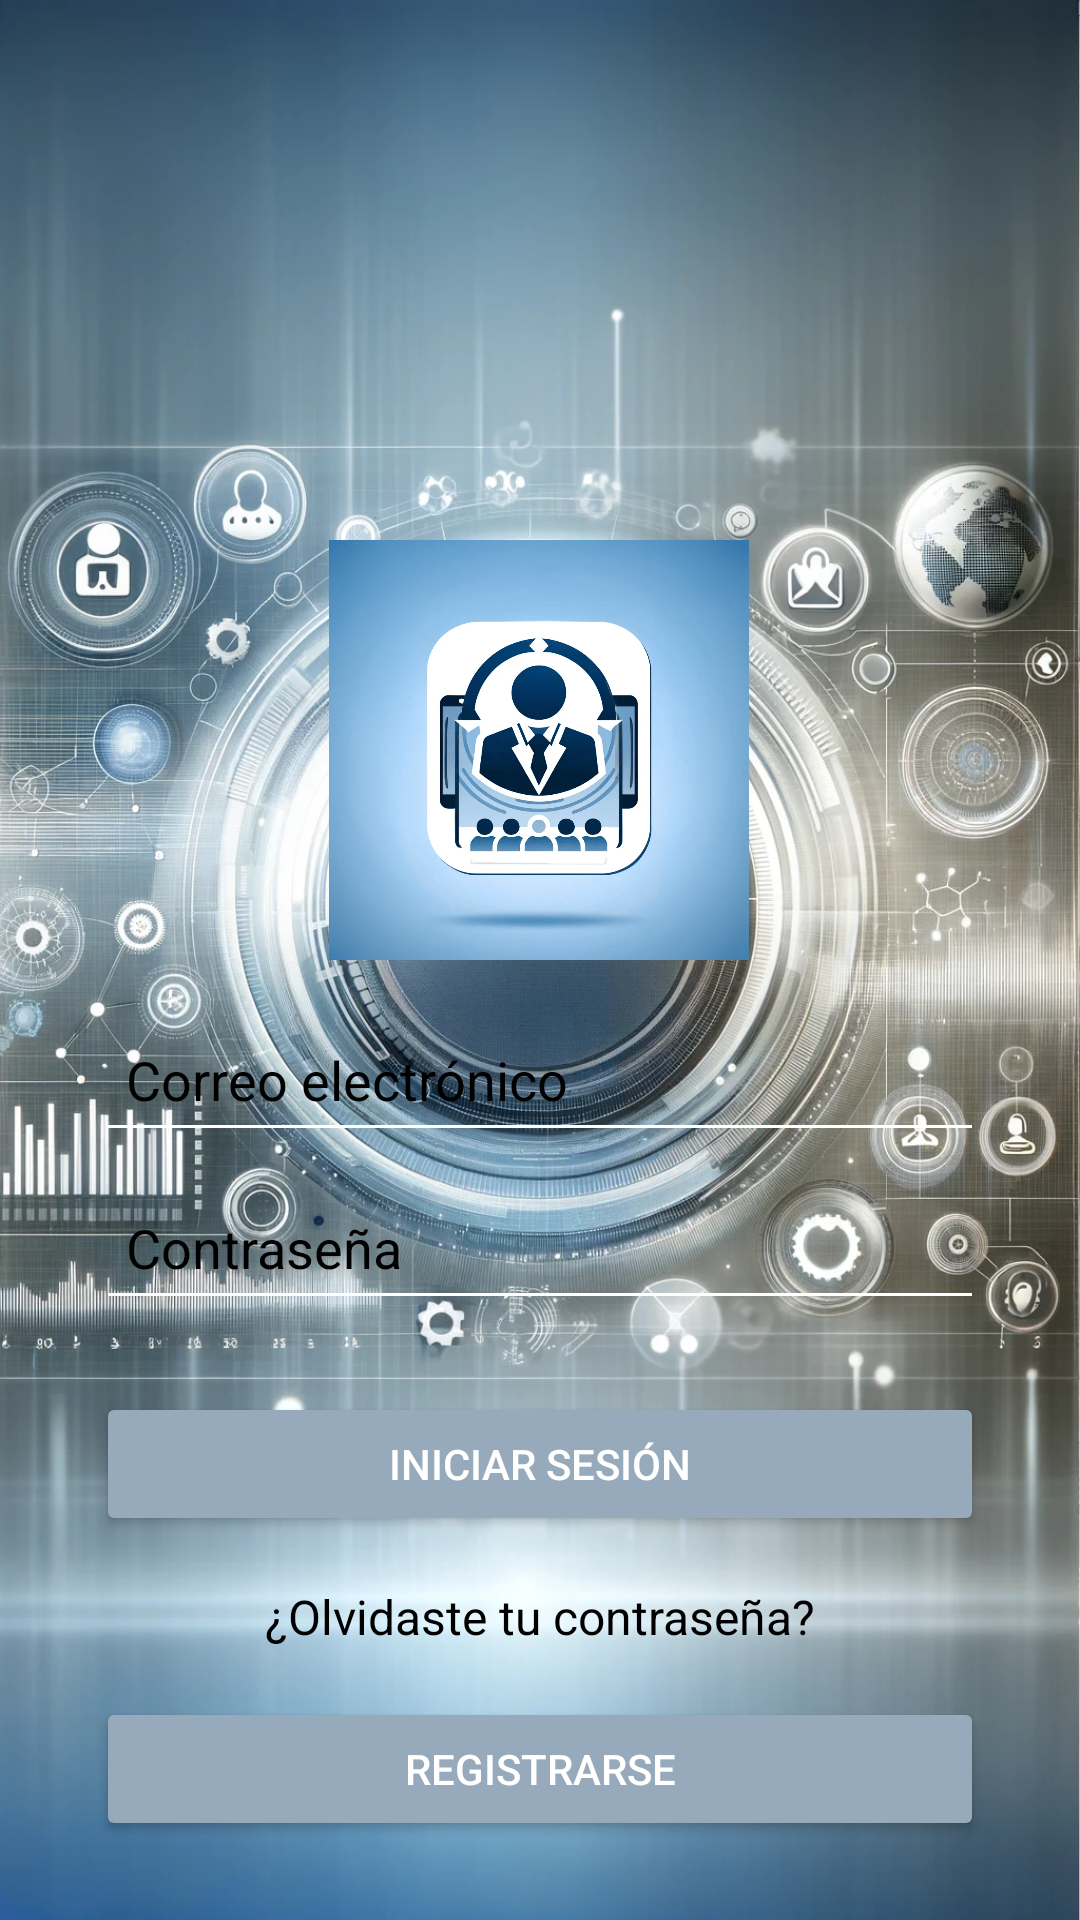

Android layout source for this screen:
<!-- AndroidManifest.xml: application theme Theme.JuanjoAguado_TFC -->
<!-- res/layout/login.xml -->
<androidx.constraintlayout.widget.ConstraintLayout xmlns:android="http://schemas.android.com/apk/res/android"
    xmlns:app="http://schemas.android.com/apk/res-auto"
    xmlns:tools="http://schemas.android.com/tools"
    android:layout_width="match_parent"
    android:layout_height="match_parent"
    android:background="@drawable/background_login"
    tools:context=".LoginActivity">

    <ImageView
        android:id="@+id/imageView"
        android:layout_width="140dp"
        android:layout_height="140dp"
        android:layout_marginTop="180dp"
        android:background="@drawable/logo_circulo"
        android:src="@drawable/icono"
        app:layout_constraintEnd_toEndOf="parent"
        app:layout_constraintHorizontal_bias="0.498"
        app:layout_constraintStart_toStartOf="parent"
        app:layout_constraintTop_toTopOf="parent" />

    <EditText
        android:id="@+id/editTextEmail"
        android:layout_width="0dp"
        android:layout_height="wrap_content"
        android:layout_marginStart="32dp"
        android:layout_marginTop="16dp"
        android:layout_marginEnd="32dp"
        android:hint="Correo electrónico"
        android:inputType="textEmailAddress"
        android:minHeight="48dp"
        android:backgroundTint="@android:color/white"
        android:textColor="@android:color/black"
        android:textColorHint="@android:color/black"
        android:padding="10dp"
        app:layout_constraintEnd_toEndOf="parent"
        app:layout_constraintStart_toStartOf="parent"
        app:layout_constraintTop_toBottomOf="@id/imageView" />

    <EditText
        android:id="@+id/editTextPassword"
        android:layout_width="0dp"
        android:layout_height="wrap_content"
        android:layout_marginStart="32dp"
        android:layout_marginTop="8dp"
        android:layout_marginEnd="32dp"
        android:hint="Contraseña"
        android:inputType="textPassword"
        android:minHeight="48dp"
        android:backgroundTint="@android:color/white"
        android:textColor="@android:color/black"
        android:textColorHint="@android:color/black"
        android:padding="10dp"
        app:layout_constraintEnd_toEndOf="parent"
        app:layout_constraintStart_toStartOf="parent"
        app:layout_constraintTop_toBottomOf="@id/editTextEmail" />

    <Button
        android:id="@+id/buttonIniciarSesion"
        android:layout_width="0dp"
        android:layout_height="wrap_content"
        android:layout_marginStart="32dp"
        android:layout_marginTop="24dp"
        android:layout_marginEnd="32dp"
        android:text="Iniciar Sesión"
        android:textColor="@android:color/white"
        android:backgroundTint="#FF96AABC"
        android:elevation="8dp"
        app:layout_constraintEnd_toEndOf="parent"
        app:layout_constraintStart_toStartOf="parent"
        app:layout_constraintTop_toBottomOf="@id/editTextPassword" />

    <TextView
        android:id="@+id/textViewForgotPassword"
        android:layout_width="wrap_content"
        android:layout_height="wrap_content"
        android:layout_marginTop="16dp"
        android:text="¿Olvidaste tu contraseña?"
        android:textColor="@android:color/black"
        android:textSize="16sp"
        app:layout_constraintEnd_toEndOf="parent"
        app:layout_constraintStart_toStartOf="parent"
        app:layout_constraintTop_toBottomOf="@id/buttonIniciarSesion" />

    <Button
        android:id="@+id/buttonRegistrarse"
        android:layout_width="0dp"
        android:layout_height="wrap_content"
        android:layout_marginStart="32dp"
        android:layout_marginTop="16dp"
        android:layout_marginEnd="32dp"
        android:text="Registrarse"
        android:textColor="@android:color/white"
        android:backgroundTint="#FF96AABC"
        android:elevation="8dp"
        app:layout_constraintEnd_toEndOf="parent"
        app:layout_constraintStart_toStartOf="parent"
        app:layout_constraintTop_toBottomOf="@id/textViewForgotPassword" />

</androidx.constraintlayout.widget.ConstraintLayout>
<!-- resources referenced by this layout -->
<resources>
  <!-- drawable background_login: png bitmap (drawable, 387128 bytes) -->
  <!-- drawable icono: png bitmap (drawable, 198563 bytes) -->
  <style name="Theme.JuanjoAguado_TFC" parent="Base.Theme.JuanjoAguado_TFC" />
  <style name="Base.Theme.JuanjoAguado_TFC" parent="Theme.Material3.DayNight.NoActionBar">
          
          
      </style>
</resources>
